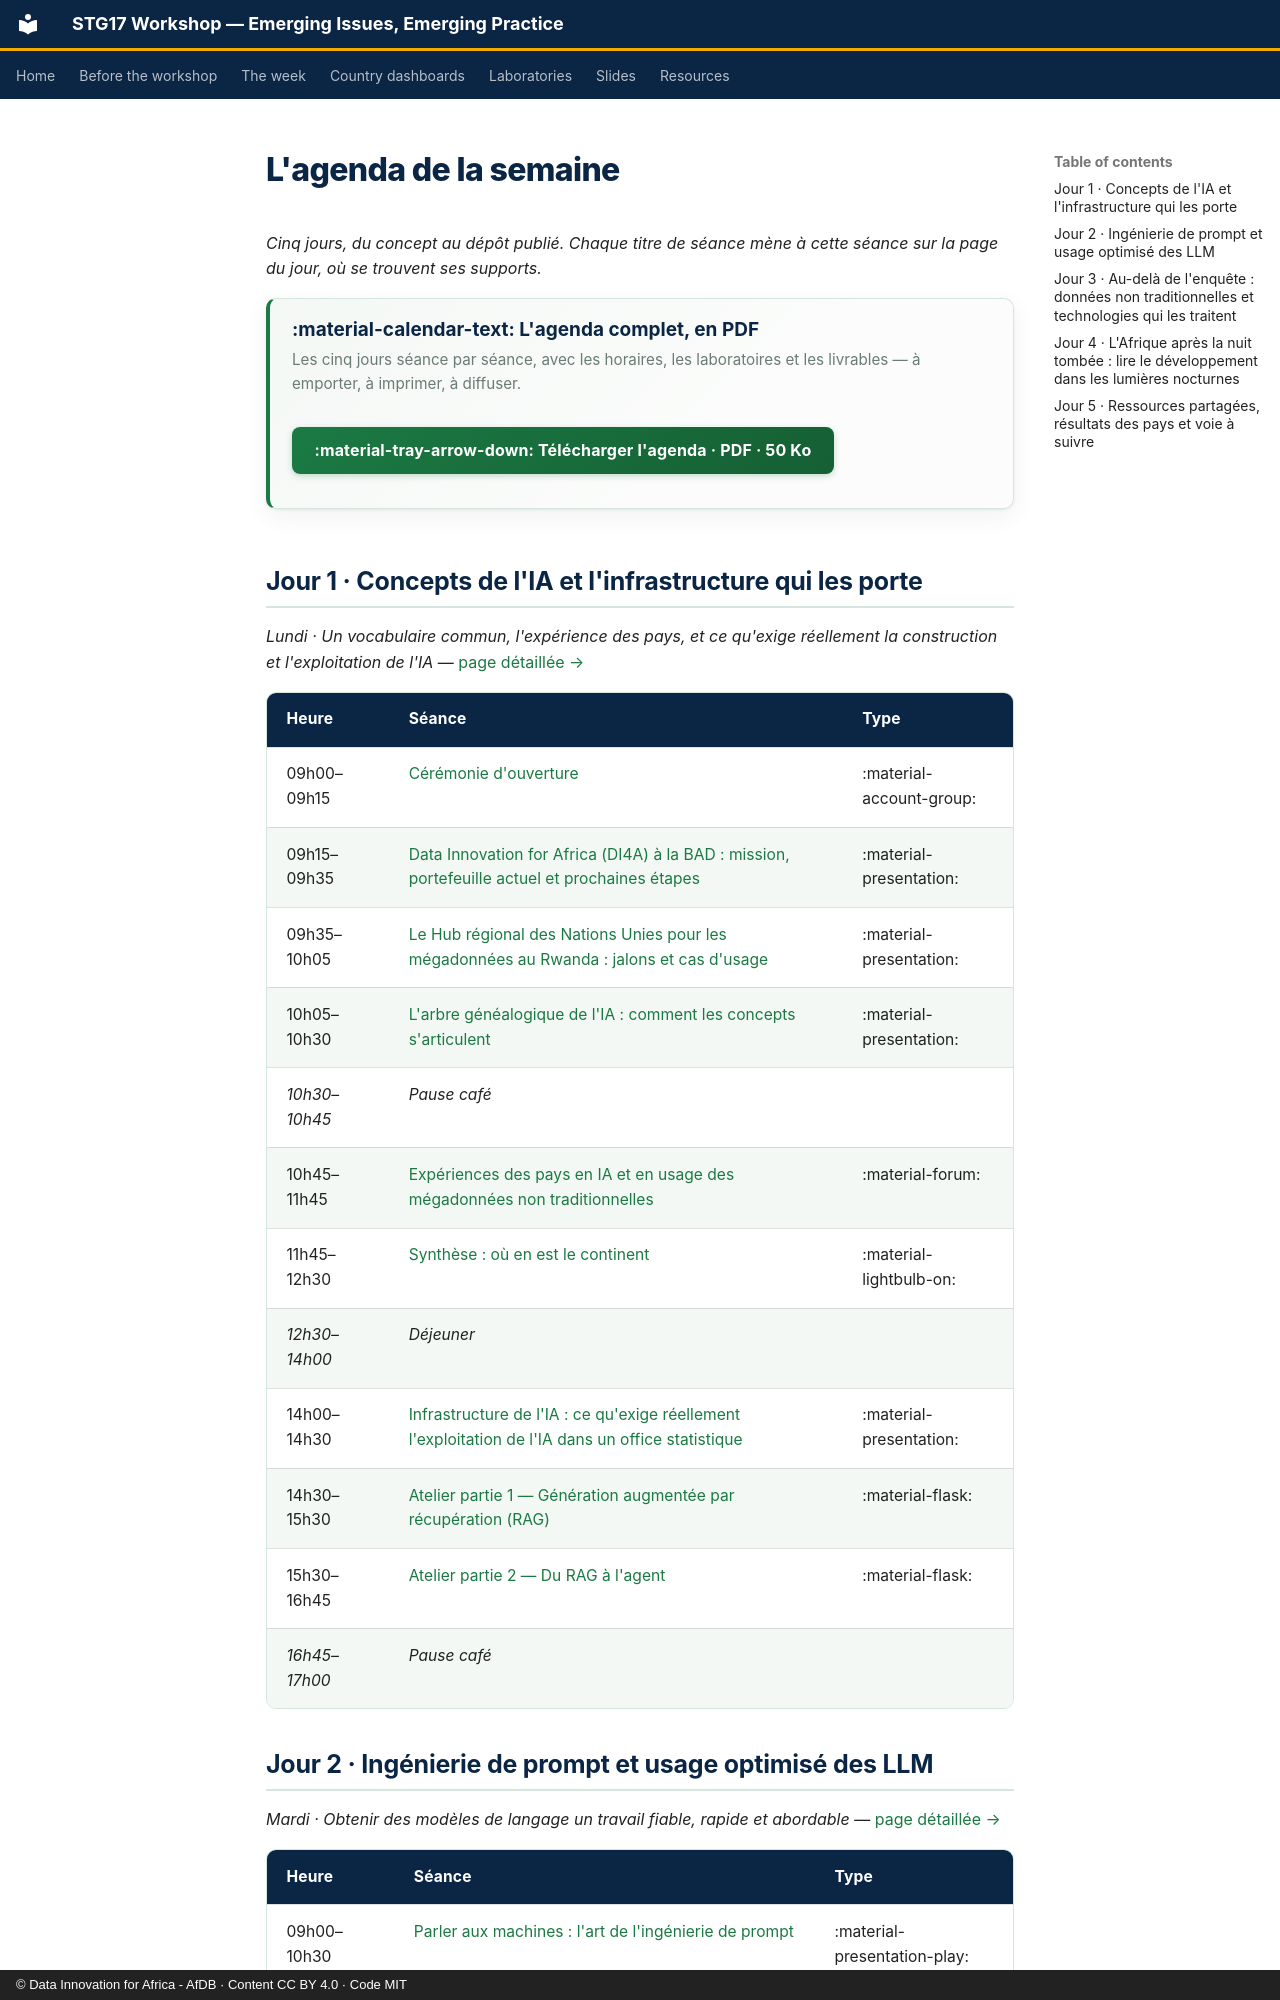

repository: datainnov4africa-web/stg17-workshop · page: week/index.fr/index.html · generator: mkdocs · copyright: © Data Innovation for Africa - AfDB · Content CC BY 4.0 · Code MIT

<!-- GÉNÉRÉ depuis config/agenda.yml par tools/build_site.py. Ne pas modifier. -->

# L'agenda de la semaine

*Cinq jours, du concept au dépôt publié. Chaque titre de séance mène à cette séance sur la page du jour, où se trouvent ses supports.*

<div class="stg-agenda" markdown>
<div class="stg-agenda__text" markdown>
:material-calendar-text: L'agenda complet, en PDF

Les cinq jours séance par séance, avec les horaires, les laboratoires et les livrables — à emporter, à imprimer, à diffuser.
</div>
[:material-tray-arrow-down: Télécharger l'agenda · PDF · 50 Ko](../downloads/STG17_Agenda_FR.pdf){ .md-button .stg-agenda__btn download="STG17_Agenda_FR.pdf" }
</div>

## Jour 1 · Concepts de l'IA et l'infrastructure qui les porte

*Lundi · Un vocabulaire commun, l'expérience des pays, et ce qu'exige réellement la construction et l'exploitation de l'IA* — [page détaillée →](../day1/index.md)

| Heure | Séance | Type |
|---|---|---|
| 09h00–09h15 | [Cérémonie d'ouverture](../day1/index.md#09h0009h15-ceremonie-douverture) | :material-account-group: |
| 09h15–09h35 | [Data Innovation for Africa (DI4A) à la BAD : mission, portefeuille actuel et prochaines étapes](../day1/index.md#09h1509h35-data-innovation-for-africa-di4a-a-la-bad-mission-portefeuille-actuel-et-prochaines-etapes) | :material-presentation: |
| 09h35–10h05 | [Le Hub régional des Nations Unies pour les mégadonnées au Rwanda : jalons et cas d'usage](../day1/index.md#09h3510h05-le-hub-regional-des-nations-unies-pour-les-megadonnees-au-rwanda-jalons-et-cas-dusage) | :material-presentation: |
| 10h05–10h30 | [L'arbre généalogique de l'IA : comment les concepts s'articulent](../day1/index.md#10h0510h30-larbre-genealogique-de-lia-comment-les-concepts-sarticulent) | :material-presentation: |
| *10h30–10h45* | *Pause café* | |
| 10h45–11h45 | [Expériences des pays en IA et en usage des mégadonnées non traditionnelles](../day1/index.md#10h4511h45-experiences-des-pays-en-ia-et-en-usage-des-megadonnees-non-traditionnelles) | :material-forum: |
| 11h45–12h30 | [Synthèse : où en est le continent](../day1/index.md#11h4512h30-synthese-ou-en-est-le-continent) | :material-lightbulb-on: |
| *12h30–14h00* | *Déjeuner* | |
| 14h00–14h30 | [Infrastructure de l'IA : ce qu'exige réellement l'exploitation de l'IA dans un office statistique](../day1/index.md#14h0014h30-infrastructure-de-lia-ce-quexige-reellement-lexploitation-de-lia-dans-un-office-statistique) | :material-presentation: |
| 14h30–15h30 | [Atelier partie 1 — Génération augmentée par récupération (RAG)](../day1/index.md#14h3015h30-atelier-partie-1-generation-augmentee-par-recuperation-rag) | :material-flask: |
| 15h30–16h45 | [Atelier partie 2 — Du RAG à l'agent](../day1/index.md#15h3016h45-atelier-partie-2-du-rag-a-lagent) | :material-flask: |
| *16h45–17h00* | *Pause café* | |
